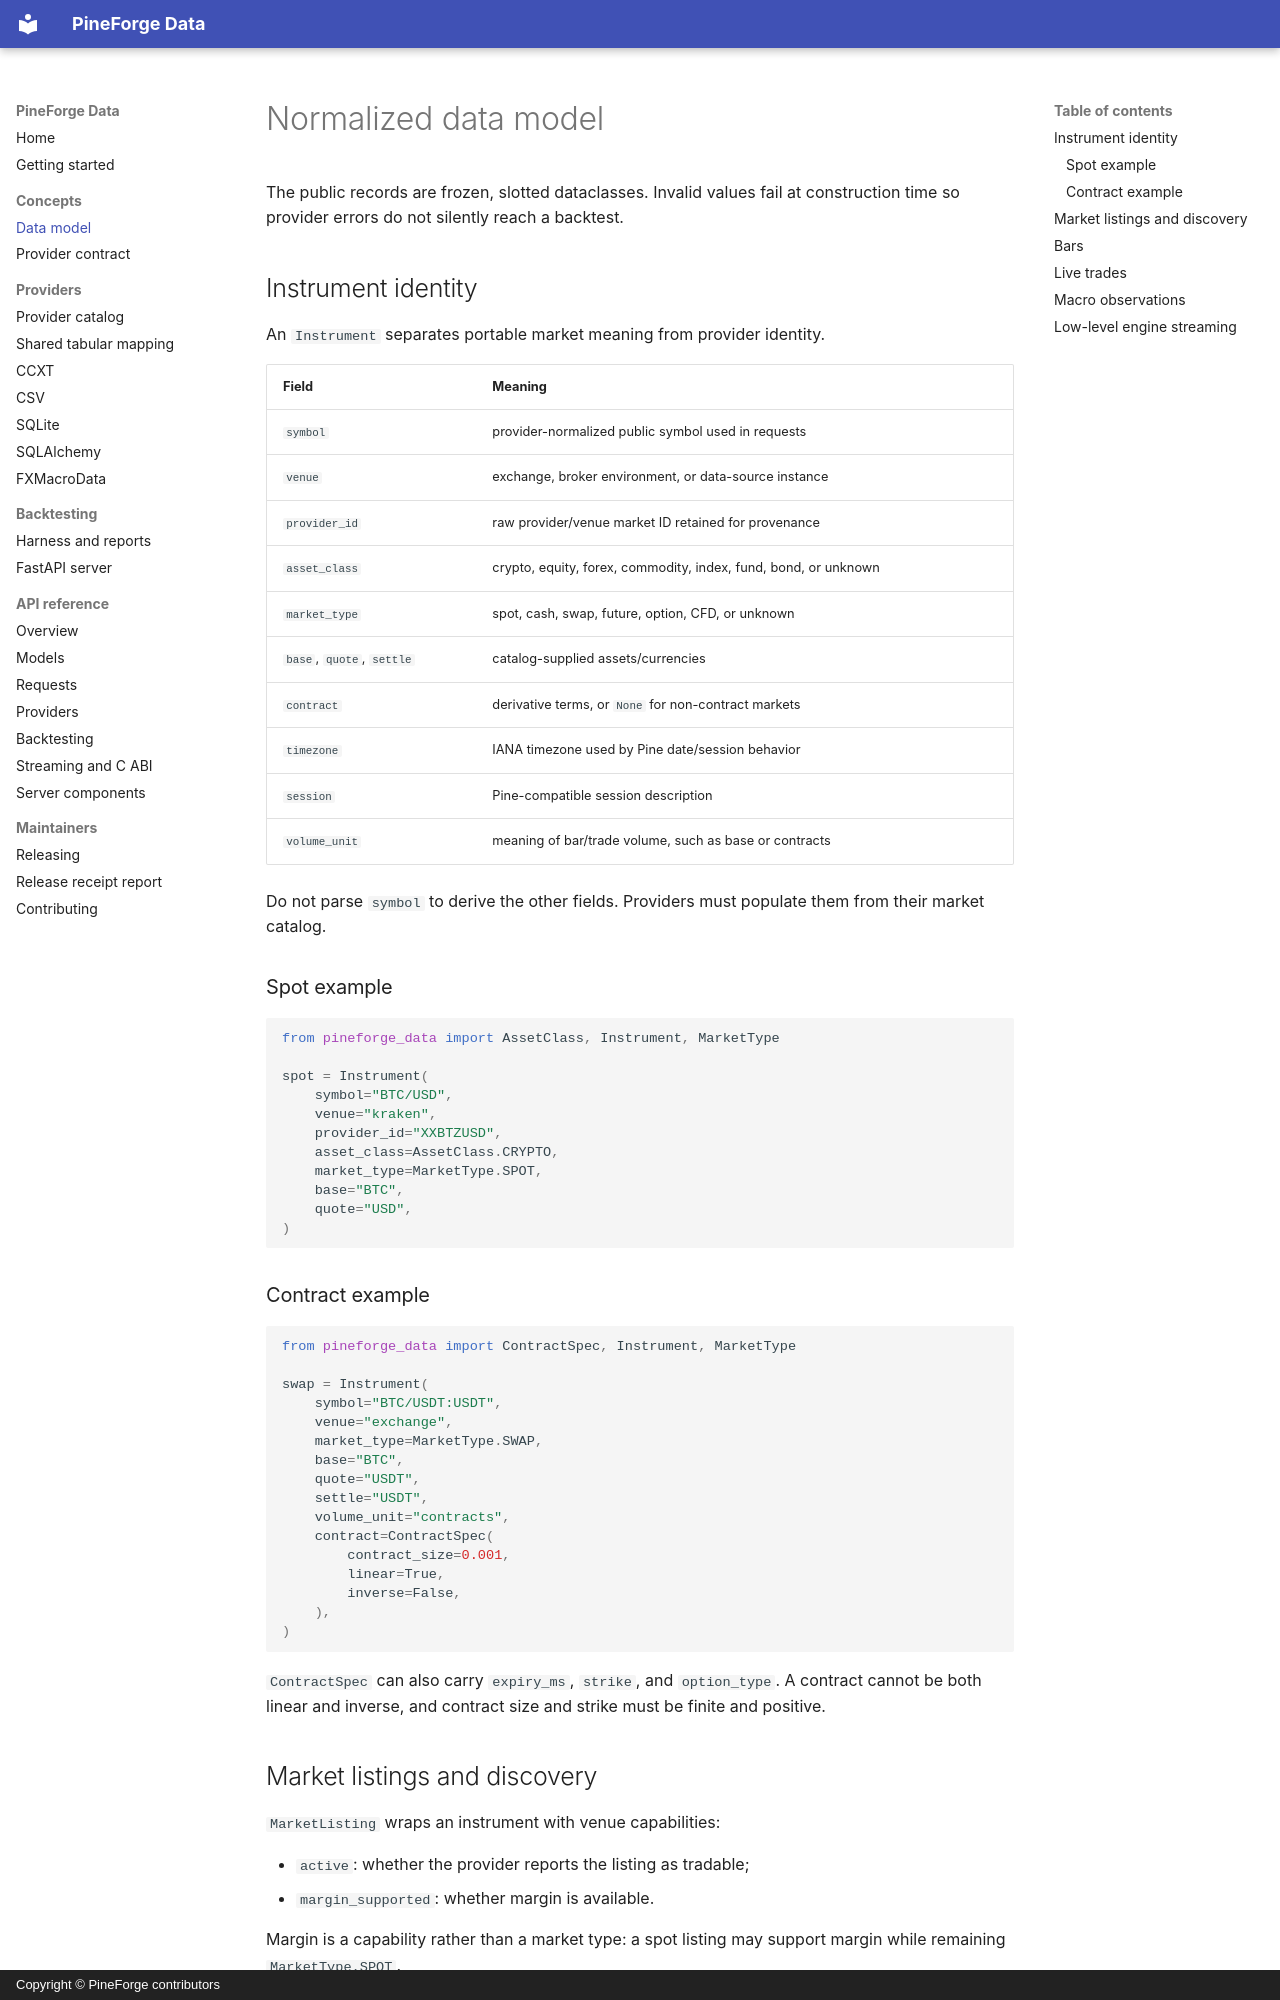

repository: pineforge-4pass/pineforge-data · page: data-model/index.html · generator: mkdocs · copyright: Copyright © PineForge contributors

# Normalized data model

The public records are frozen, slotted dataclasses. Invalid values fail at
construction time so provider errors do not silently reach a backtest.

## Instrument identity

An `Instrument` separates portable market meaning from provider identity.

| Field | Meaning |
|---|---|
| `symbol` | provider-normalized public symbol used in requests |
| `venue` | exchange, broker environment, or data-source instance |
| `provider_id` | raw provider/venue market ID retained for provenance |
| `asset_class` | crypto, equity, forex, commodity, index, fund, bond, or unknown |
| `market_type` | spot, cash, swap, future, option, CFD, or unknown |
| `base`, `quote`, `settle` | catalog-supplied assets/currencies |
| `contract` | derivative terms, or `None` for non-contract markets |
| `timezone` | IANA timezone used by Pine date/session behavior |
| `session` | Pine-compatible session description |
| `volume_unit` | meaning of bar/trade volume, such as base or contracts |

Do not parse `symbol` to derive the other fields. Providers must populate them
from their market catalog.

### Spot example

```python
from pineforge_data import AssetClass, Instrument, MarketType

spot = Instrument(
    symbol="BTC/USD",
    venue="kraken",
    provider_id="XXBTZUSD",
    asset_class=AssetClass.CRYPTO,
    market_type=MarketType.SPOT,
    base="BTC",
    quote="USD",
)
```

### Contract example

```python
from pineforge_data import ContractSpec, Instrument, MarketType

swap = Instrument(
    symbol="BTC/USDT:USDT",
    venue="exchange",
    market_type=MarketType.SWAP,
    base="BTC",
    quote="USDT",
    settle="USDT",
    volume_unit="contracts",
    contract=ContractSpec(
        contract_size=0.001,
        linear=True,
        inverse=False,
    ),
)
```

`ContractSpec` can also carry `expiry_ms`, `strike`, and `option_type`. A
contract cannot be both linear and inverse, and contract size and strike must
be finite and positive.

## Market listings and discovery

`MarketListing` wraps an instrument with venue capabilities:

- `active`: whether the provider reports the listing as tradable;
- `margin_supported`: whether margin is available.

Margin is a capability rather than a market type: a spot listing may support
margin while remaining `MarketType.SPOT`.

`MarketQuery` filters listings by asset class, one or more market types,
base/quote/settlement asset, active state, margin support, and linear/inverse
contract form. Text asset filters are case-insensitive.
